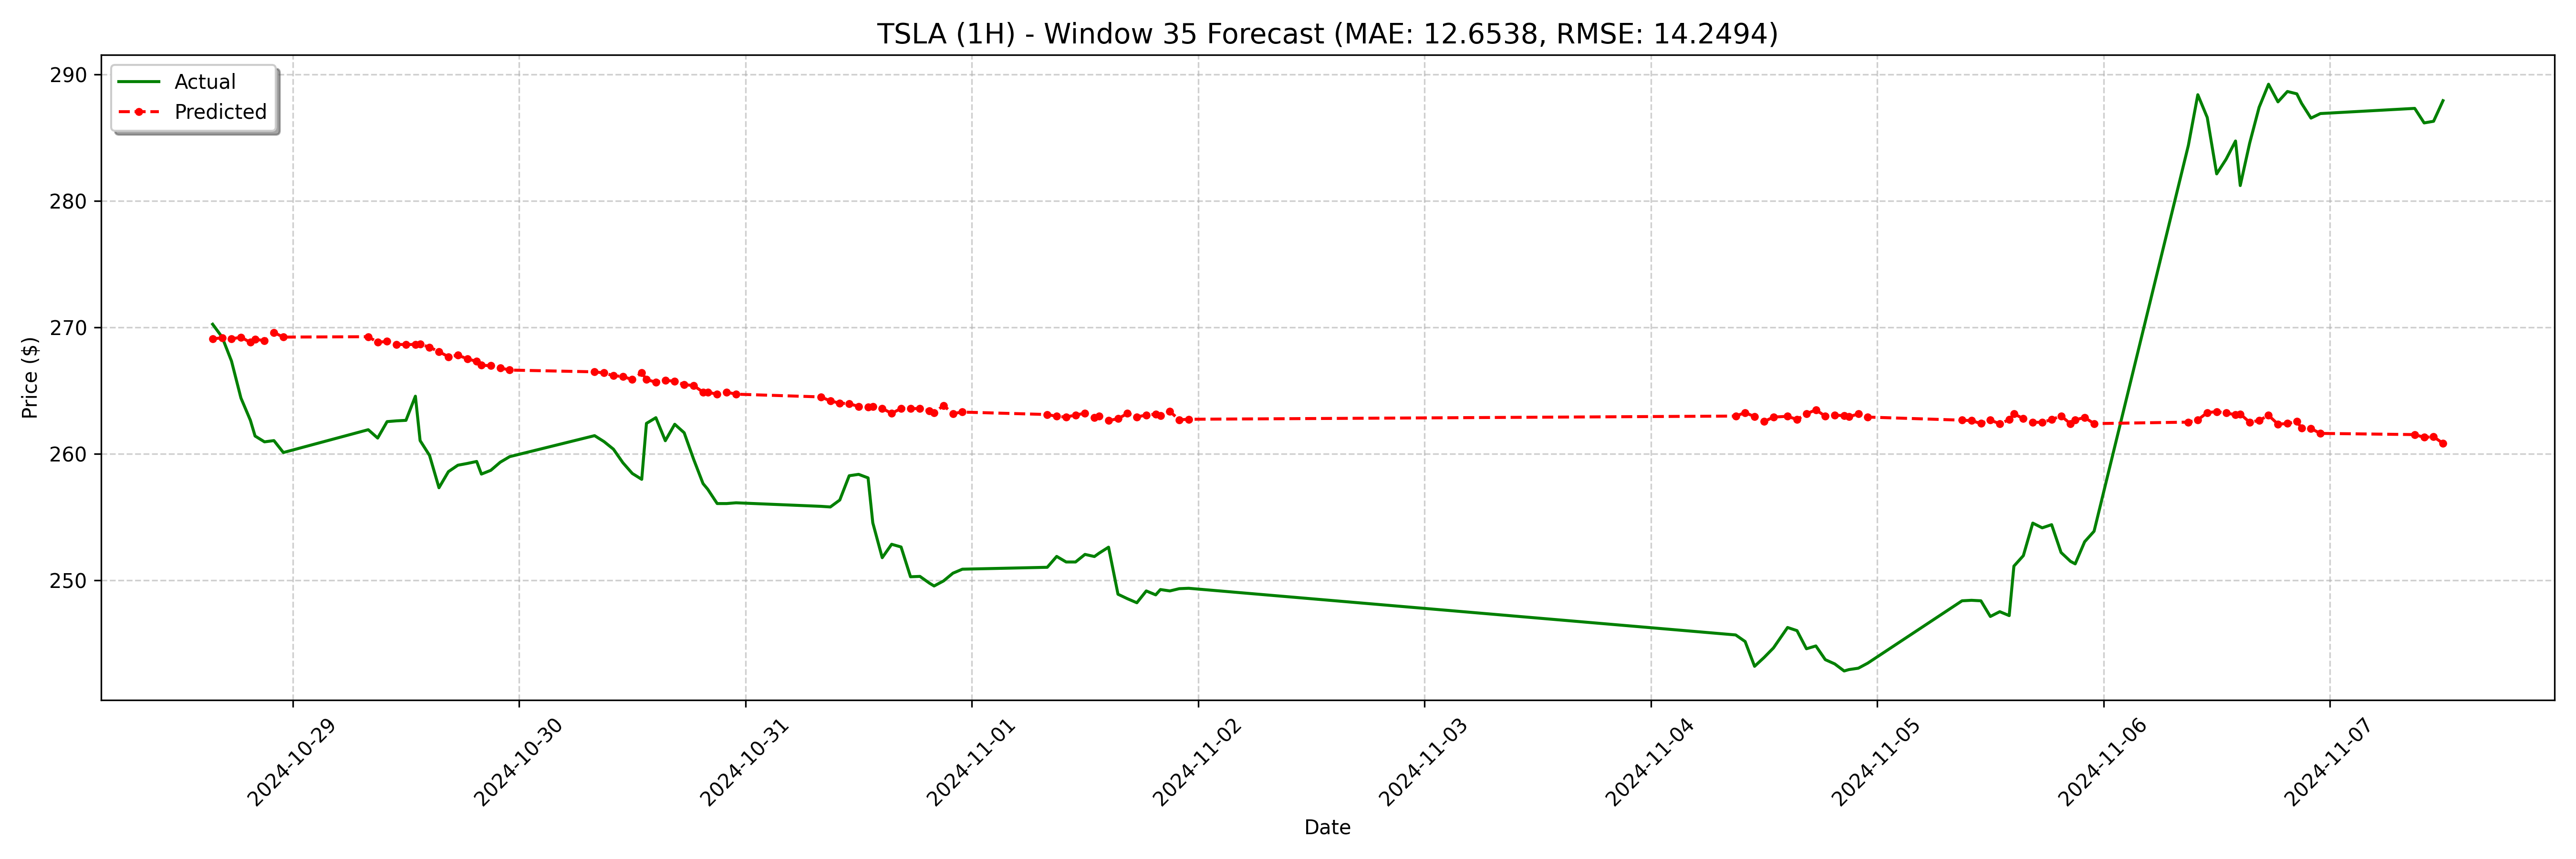

Source data for this figure (header and first rows):
date, actual, forecast
2024-10-28 15:30:00, 270.2, 269.1
2024-10-28 16:30:00, 269.2, 269.2
2024-10-28 17:30:00, 267.3, 269.1
2024-10-28 18:30:00, 264.4, 269.2
2024-10-28 19:30:00, 262.7, 268.8
2024-10-28 20:00:00, 261.4, 269.1
2024-10-28 21:00:00, 260.9, 268.9
2024-10-28 22:00:00, 261, 269.6
2024-10-28 23:00:00, 260.1, 269.2
2024-10-29 08:00:00, 261.9, 269.3
2024-10-29 09:00:00, 261.2, 268.8
2024-10-29 10:00:00, 262.6, 268.9
2024-10-29 11:00:00, 262.6, 268.7
2024-10-29 12:00:00, 262.6, 268.6
2024-10-29 13:00:00, 264.6, 268.7
2024-10-29 13:30:00, 261, 268.7
2024-10-29 14:30:00, 259.9, 268.4
2024-10-29 15:30:00, 257.3, 268.1
2024-10-29 16:30:00, 258.6, 267.7
2024-10-29 17:30:00, 259.1, 267.8
2024-10-29 18:30:00, 259.2, 267.5
2024-10-29 19:30:00, 259.4, 267.3
2024-10-29 20:00:00, 258.4, 267
2024-10-29 21:00:00, 258.7, 267
2024-10-29 22:00:00, 259.3, 266.8
2024-10-29 23:00:00, 259.8, 266.6
2024-10-30 08:00:00, 261.4, 266.5
2024-10-30 09:00:00, 261, 266.4
2024-10-30 10:00:00, 260.4, 266.2
2024-10-30 11:00:00, 259.3, 266.1
2024-10-30 12:00:00, 258.4, 265.9
2024-10-30 13:00:00, 258, 266.4
2024-10-30 13:30:00, 262.4, 265.9
2024-10-30 14:30:00, 262.9, 265.7
2024-10-30 15:30:00, 261, 265.8
2024-10-30 16:30:00, 262.3, 265.8
2024-10-30 17:30:00, 261.7, 265.5
2024-10-30 18:30:00, 259.6, 265.4
2024-10-30 19:30:00, 257.6, 264.9
2024-10-30 20:00:00, 257.2, 264.9
2024-10-30 21:00:00, 256.1, 264.7
2024-10-30 22:00:00, 256.1, 264.9
2024-10-30 23:00:00, 256.1, 264.7
2024-10-31 08:00:00, 255.8, 264.5
2024-10-31 09:00:00, 255.8, 264.2
2024-10-31 10:00:00, 256.4, 264
2024-10-31 11:00:00, 258.3, 264
2024-10-31 12:00:00, 258.4, 263.7
2024-10-31 13:00:00, 258.1, 263.7
2024-10-31 13:30:00, 254.6, 263.7
2024-10-31 14:30:00, 251.8, 263.6
2024-10-31 15:30:00, 252.9, 263.2
2024-10-31 16:30:00, 252.6, 263.6
2024-10-31 17:30:00, 250.3, 263.6
2024-10-31 18:30:00, 250.3, 263.6
2024-10-31 19:30:00, 249.8, 263.4
2024-10-31 20:00:00, 249.6, 263.2
2024-10-31 21:00:00, 249.9, 263.8
2024-10-31 22:00:00, 250.6, 263.2
2024-10-31 23:00:00, 250.9, 263.3
... 68 more rows
